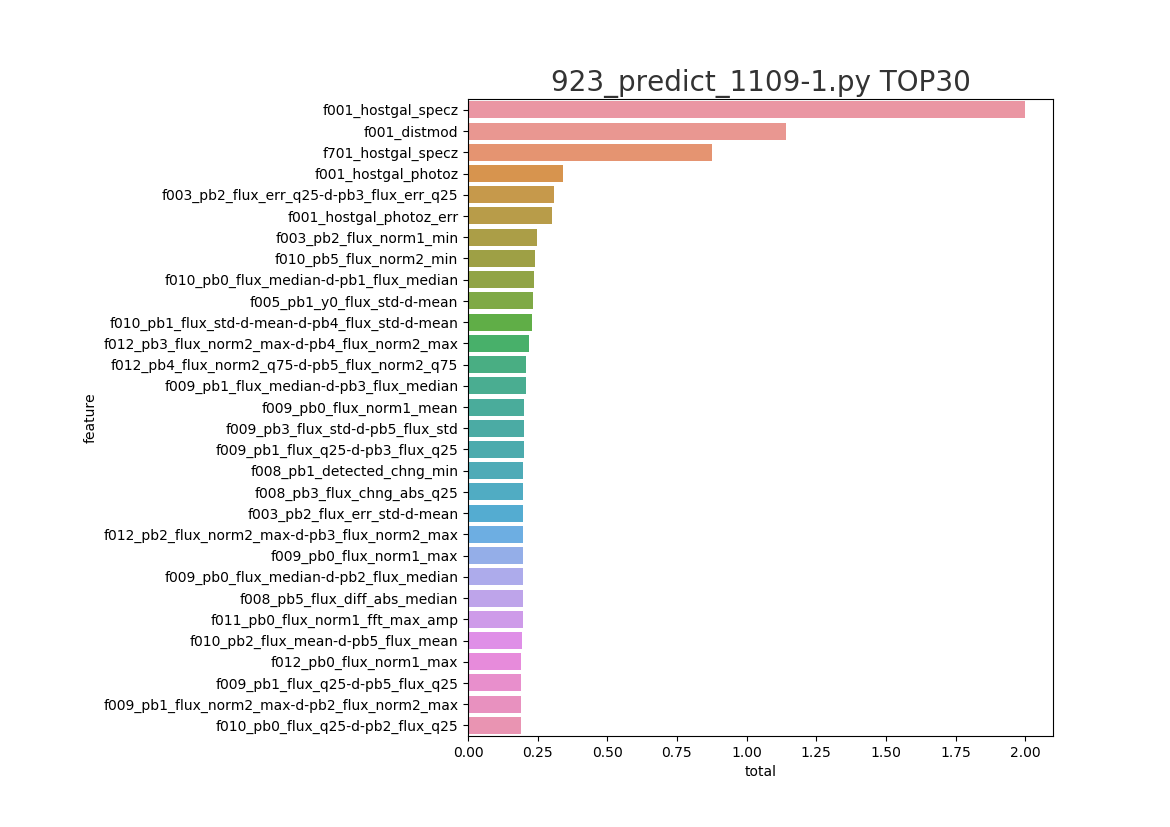

Source data for this figure (header and first rows):
feature, split, gain, total
f001_hostgal_specz, 1.0, 1.0, 2.0
f001_distmod, 0.6477, 0.4943, 1.142
f701_hostgal_specz, 0.463, 0.4138, 0.8768
f001_hostgal_photoz, 0.1881, 0.1539, 0.342
f003_pb2_flux_err_q25-d-pb3_flux_err_q25, 0.1715, 0.1372, 0.3086
f001_hostgal_photoz_err, 0.2203, 0.07991, 0.3002
f003_pb2_flux_norm1_min, 0.118, 0.1287, 0.2466
f010_pb5_flux_norm2_min, 0.01109, 0.2281, 0.2392
f010_pb0_flux_median-d-pb1_flux_median, 0.2182, 0.01748, 0.2357
f005_pb1_y0_flux_std-d-mean, 0.2159, 0.01711, 0.233
f010_pb1_flux_std-d-mean-d-pb4_flux_std-…, 0.2127, 0.0166, 0.2293
f012_pb3_flux_norm2_max-d-pb4_flux_norm2…, 0.1966, 0.02192, 0.2186
f012_pb4_flux_norm2_q75-d-pb5_flux_norm2…, 0.1922, 0.01772, 0.2099
f009_pb1_flux_median-d-pb3_flux_median, 0.1866, 0.02044, 0.207
f009_pb0_flux_norm1_mean, 0.1369, 0.06354, 0.2005
f009_pb3_flux_std-d-pb5_flux_std, 0.1776, 0.0226, 0.2002
f009_pb1_flux_q25-d-pb3_flux_q25, 0.1828, 0.01705, 0.1999
f008_pb1_detected_chng_min, 0.1838, 0.01503, 0.1988
f008_pb3_flux_chng_abs_q25, 0.1833, 0.01541, 0.1987
f003_pb2_flux_err_std-d-mean, 0.1848, 0.01388, 0.1987
f012_pb2_flux_norm2_max-d-pb3_flux_norm2…, 0.1769, 0.02168, 0.1985
f009_pb0_flux_norm1_max, 0.1649, 0.03206, 0.1969
f009_pb0_flux_median-d-pb2_flux_median, 0.1815, 0.01525, 0.1968
f008_pb5_flux_diff_abs_median, 0.1299, 0.06613, 0.196
f011_pb0_flux_norm1_fft_max_amp, 0.1221, 0.07378, 0.1959
f010_pb2_flux_mean-d-pb5_flux_mean, 0.1801, 0.01346, 0.1936
f012_pb0_flux_norm1_max, 0.1667, 0.02476, 0.1915
f009_pb1_flux_q25-d-pb5_flux_q25, 0.1742, 0.01678, 0.191
f009_pb1_flux_norm2_max-d-pb2_flux_norm2…, 0.1705, 0.0192, 0.1897
f010_pb0_flux_q25-d-pb2_flux_q25, 0.1754, 0.01344, 0.1888
f012_pb4_flux_std-d-mean, 0.172, 0.01648, 0.1885
f003_pb2_flux_err_median-d-pb3_flux_err_…, 0.1359, 0.05022, 0.1861
f003_pb1_flux_norm2_max-d-pb2_flux_norm2…, 0.162, 0.02363, 0.1857
f009_pb0_flux_q25-d-pb4_flux_q25, 0.1711, 0.014, 0.1851
f009_pb0_flux_mean-d-pb1_flux_mean, 0.1705, 0.01445, 0.1849
f008_pb5_detected_diff_abs_std-d-mean, 0.168, 0.01555, 0.1836
f008_pb3_flux_diff_abs_median, 0.1272, 0.05494, 0.1822
f009_pb2_flux_q75, 0.1578, 0.02038, 0.1782
f005_pb2_y1_flux_min, 0.1598, 0.01774, 0.1775
f008_pb4_flux_diff_abs_median, 0.1512, 0.02537, 0.1766
f003_pb0_flux_q75-d-pb4_flux_q75, 0.1538, 0.02143, 0.1752
f012_pb4_flux_norm2_min-d-pb5_flux_norm2…, 0.1608, 0.01384, 0.1747
f009_pb2_flux_norm2_max-d-pb3_flux_norm2…, 0.1561, 0.01849, 0.1745
f009_pb0_flux_min-d-pb2_flux_min, 0.1618, 0.01251, 0.1743
f009_pb3_flux_std-d-mean, 0.1581, 0.01561, 0.1737
f012_pb2_flux_q25-d-pb4_flux_q25, 0.153, 0.02056, 0.1736
f009_pb0_flux_median-d-pb4_flux_median, 0.1584, 0.01488, 0.1733
f012_pb5_flux_norm1_std, 0.1592, 0.01402, 0.1732
f012_pb2_flux_std-d-mean, 0.157, 0.01558, 0.1726
f003_pb2_flux_q25-d-pb5_flux_q25, 0.153, 0.01826, 0.1713
f003_pb2_flux_norm2_max-d-pb4_flux_norm2…, 0.1481, 0.02231, 0.1704
f012_pb2_flux_norm2_max-d-pb4_flux_norm2…, 0.146, 0.02378, 0.1698
f012_pb4_flux_q75, 0.1488, 0.02049, 0.1693
f008_pb2_flux_norm2_chng_std, 0.1531, 0.01607, 0.1692
f012_pb2_flux_median-d-pb3_flux_median, 0.1532, 0.01541, 0.1686
f008_pb2_flux_norm1_diff_max-m-min, 0.1451, 0.02336, 0.1684
f003_pb1_flux_max-d-pb2_flux_max, 0.1482, 0.01894, 0.1671
f006_flux_norm1_q75, 0.1266, 0.04013, 0.1667
f008_pb3_flux_norm2_chng_median, 0.1523, 0.01356, 0.1659
f010_pb5_flux_max, 0.1332, 0.03229, 0.1655
... 240 more rows
